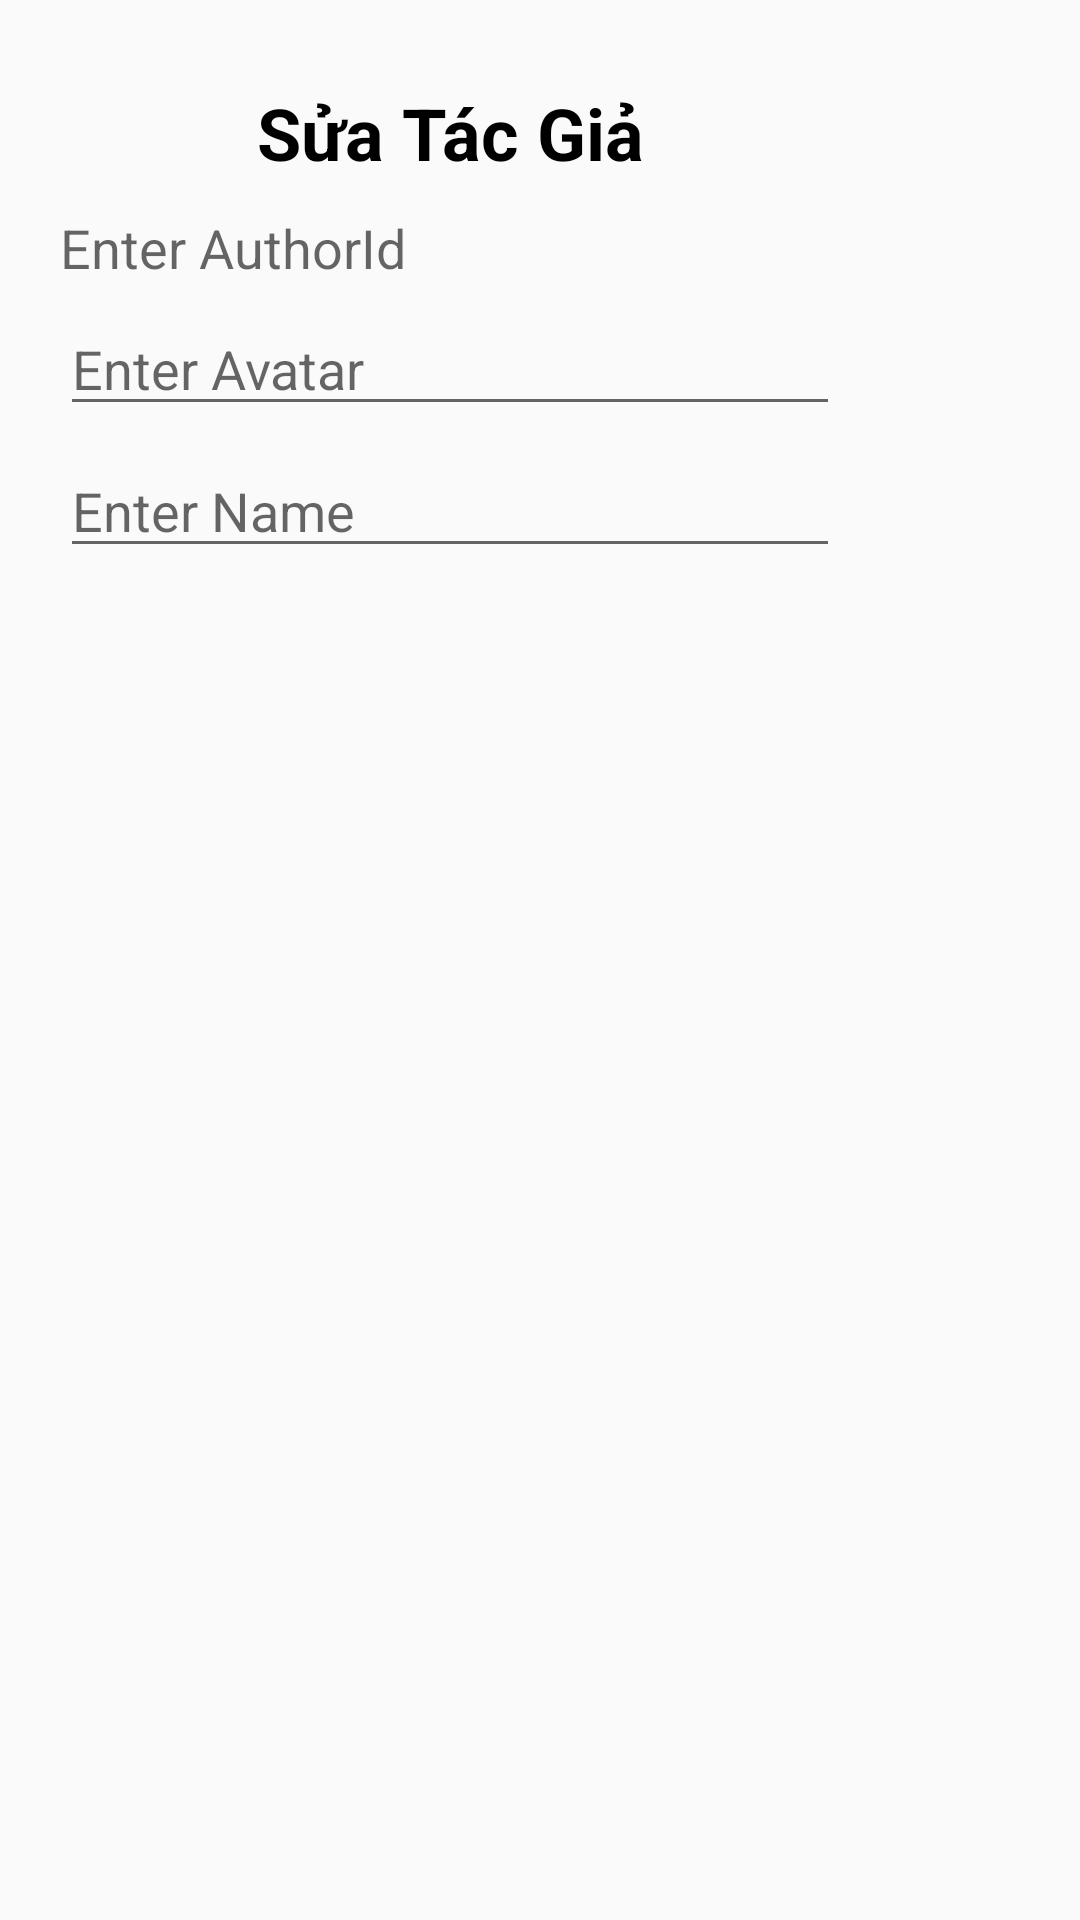

Layout XML and referenced resources for this Android screen:
<!-- AndroidManifest.xml: application theme Theme.ManagerBook -->
<!-- res/layout/fragment_edit_author_dialog.xml -->
<?xml version="1.0" encoding="utf-8"?>
<FrameLayout xmlns:android="http://schemas.android.com/apk/res/android"
    xmlns:tools="http://schemas.android.com/tools"
    xmlns:app="http://schemas.android.com/apk/res-auto"
    android:layout_width="match_parent"
    android:layout_height="match_parent"
    tools:context=".fragment.author.EditAuthorDialog">

    <ScrollView
        android:layout_width="match_parent"
        android:layout_height="match_parent">

        <androidx.constraintlayout.widget.ConstraintLayout
            android:layout_width="300dp"
            android:layout_height="wrap_content"
            android:padding="20dp">

            <TextView
                android:id="@+id/txt_editAuthor"
                android:layout_width="wrap_content"
                android:layout_height="wrap_content"
                app:layout_constraintStart_toStartOf="parent"
                app:layout_constraintEnd_toEndOf="parent"
                app:layout_constraintTop_toTopOf="parent"
                android:text="Sửa Tác Giả"
                android:textStyle="bold"
                android:textSize="24sp"
                android:layout_marginTop="8dp"
                android:textColor="@color/black"/>

            <TextView
                android:layout_marginTop="10dp"
                android:id="@+id/edt_authorId"
                android:hint="Enter AuthorId"
                android:textSize="18sp"
                app:layout_constraintStart_toStartOf="parent"
                app:layout_constraintEnd_toEndOf="parent"
                android:layout_width="match_parent"
                android:layout_height="wrap_content"
                app:layout_constraintTop_toBottomOf="@id/txt_editAuthor"/>

            <EditText
                android:id="@+id/edt_authorAvatar"
                app:layout_constraintTop_toBottomOf="@id/edt_authorId"
                android:layout_marginTop="6dp"
                app:layout_constraintStart_toStartOf="parent"
                app:layout_constraintEnd_toEndOf="parent"
                android:layout_width="match_parent"
                android:layout_height="wrap_content"
                android:hint="Enter Avatar"
                android:textSize="18sp"/>

            <EditText
                android:id="@+id/edt_authorName"
                android:layout_width="match_parent"
                android:layout_height="wrap_content"
                android:textSize="18sp"
                android:hint="Enter Name"
                android:layout_marginTop="6dp"
                app:layout_constraintEnd_toEndOf="parent"
                app:layout_constraintStart_toStartOf="parent"
                app:layout_constraintTop_toBottomOf="@id/edt_authorAvatar"/>


        </androidx.constraintlayout.widget.ConstraintLayout>

    </ScrollView>

</FrameLayout>
<!-- resources referenced by this layout -->
<resources>
  <style name="Theme.ManagerBook" parent="Theme.AppCompat.DayNight.NoActionBar">
          
          <item name="colorPrimary">@color/purple_500</item>
          <item name="colorPrimaryVariant">@color/purple_700</item>
          <item name="colorOnPrimary">@color/white</item>
          
          <item name="colorSecondary">@color/teal_200</item>
          <item name="colorSecondaryVariant">@color/teal_700</item>
          <item name="colorOnSecondary">@color/black</item>
          
          <item name="android:statusBarColor" tools:targetApi="l">?attr/colorPrimaryVariant</item>
          
      </style>
  <!-- not gathered from this repository: default colours our renderer supplied (Android Studio template values) -->
  <color name="purple_500">#FF6200EE</color>
  <color name="purple_700">#FF3700B3</color>
  <color name="teal_200">#FF03DAC5</color>
  <color name="teal_700">#FF018786</color>
  <color name="black">#FF000000</color>
  <color name="white">#FFFFFFFF</color>
</resources>
